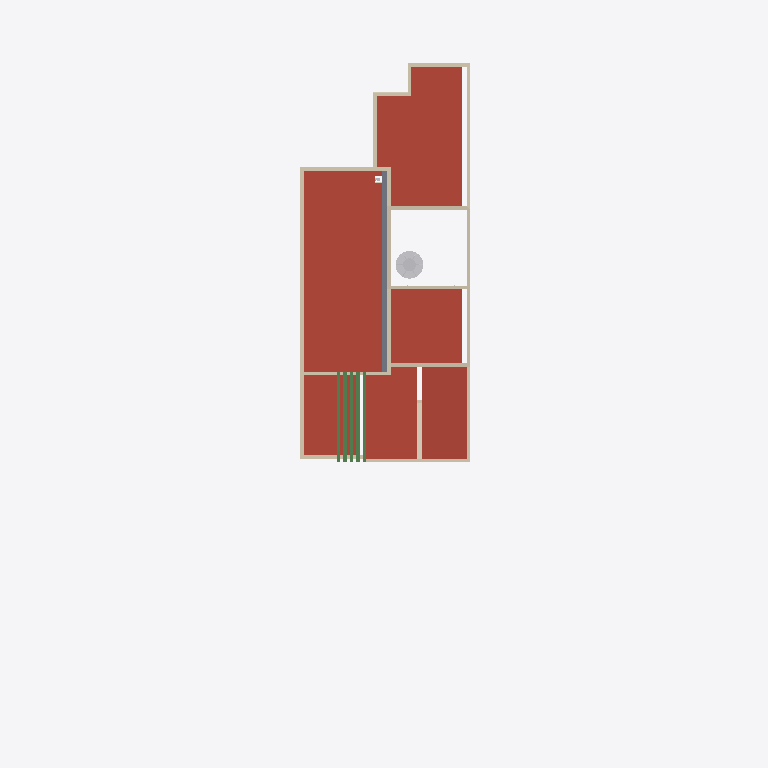
Plan cut of the same IFC building model at storey 'VM FUNDO (+4.90)' (level 4.90 m, cut at 6.30 m), seen from above with north up, elements coloured by IFC class (only those large enough to see are counted): 20 walls (beige), 6 roofs (red-brown), 5 beams (green), 2 coverings (cream), 1 slab (grey), 1 other element (light grey). Cut surfaces are drawn darker.
Extent 14.1 m × 41.0 m × 8.1 m (x, y, z). Storeys (10): 01-BALDRAMES (-0,10) at -0.10 m; 03-VIGAMENTO PORTAS DE VIDRO (PARTE INFERIOR) (+3,75) at 3.15 m; 02-LAJE INFERIOR(+3,35) at 3.35 m; VM at 3.45 m; 04-LAJE SALA (+4.45) at 4.45 m; VM FUNDO (+4.90) at 4.90 m; VM TOPO (+5.20) at 5.20 m; FINAL PLATIBANDA SALA (+5.45) at 5.45 m; 05-FINAL PLATIBANDA FRONTAL (+5,70) at 5.70 m; 05-FINAL PLATIBANDA BARRILETE (+6,20) at 6.20 m. Elements (674): 119 IfcBuildingElementProxy, 119 IfcLightFixture, 116 IfcSwitchingDevice, 102 IfcWall, 60 IfcFurniture, 41 IfcBeam, 35 IfcCovering, 18 IfcDiscreteAccessory, 17 IfcValve, 11 IfcSlab, 9 IfcElectricAppliance, 7 IfcGeographicElement.

HEADER;
FILE_DESCRIPTION(('ViewDefinition [ReferenceView_V1.2]','RevitIdentifiers [ContentGUID: be0d1124-7961-457b-aa04-cd03d7b3b8cb, VersionGUID: 9523de38-5c35-4962-a210-374453de25dc, NumberOfSaves: 91]','CoordinateReference [CoordinateBase: Coordenadas compartilhadas, ProjectSite: Terreno padrão]'),'2;1');
FILE_NAME('CASA-AQR.ifc','2026-09-02T23:39:54-03:00',(''),(''),'ODA SDAI 24.6','Autodesk Revit 24.3.30.11 (PTB) - IFC 24.3.30.11','');
FILE_SCHEMA(('IFC4'));
ENDSEC;
DATA;
#27=IFCPROJECT('2_3H4aUM55Uwe4pGCeJ4Sx',#18,'0001',$,$,'Nome do projeto','Status do projeto',(#22),#164376);
#75=IFCSITE('2_3H4aUM55Uwe4pGCeJ4Sv',#18,'Default',$,$,#74,$,$,.ELEMENT.,(-15,-52,0,-120620),(-47,-55,0,-114440),0.0,$,$);
#32=IFCBUILDING('2_3H4aUM55Uwe4pGCeJ4Sw',#18,'',$,$,#30,$,'',.ELEMENT.,$,$,#31);
#36=IFCBUILDINGSTOREY('1qv6ynVKX7xf87anS8vNi1',#18,'01-BALDRAMES (-0,10)',$,'Nível:Cabeça de 8 mm',#35,$,'01-BALDRAMES (-0,10)',.ELEMENT.,-0.10000000000014102);
#40=IFCBUILDINGSTOREY('2XoQAIDBvCs8NlduBsq76Q',#18,'03-VIGAMENTO PORTAS DE VIDRO (PARTE INFERIOR) (+3,75)',$,'Nível:Cabeça de 8 mm',#39,$,'03-VIGAMENTO PORTAS DE VIDRO (PARTE INFERIOR) (+3,75)',.ELEMENT.,3.1499999999997663);
#44=IFCBUILDINGSTOREY('0NXVOP0$L9hBbOq3O$JqFU',#18,'02-LAJE INFERIOR(+3,35)',$,'Nível:Cabeça de 8 mm',#43,$,'02-LAJE INFERIOR(+3,35)',.ELEMENT.,3.349999999999767);
#48=IFCBUILDINGSTOREY('03oS1_rC5BgRSWmGARjplp',#18,'VM',$,'Nível:Cabeça de 8 mm',#47,$,'VM',.ELEMENT.,3.4499999999999997);
#52=IFCBUILDINGSTOREY('2AnbPH7xHFQBrrfORw34p4',#18,'04-LAJE SALA (+4.45)',$,'Nível:Cabeça de 8 mm',#51,$,'04-LAJE SALA (+4.45)',.ELEMENT.,4.45);
#56=IFCBUILDINGSTOREY('03oS1_rC5BgRSWmGARjpYC',#18,'VM FUNDO (+4.90)',$,'Nível:Cabeça de 8 mm',#55,$,'VM FUNDO (+4.90)',.ELEMENT.,4.900000000000075);
#60=IFCBUILDINGSTOREY('03oS1_rC5BgRSWmGARjpjm',#18,'VM TOPO (+5.20)',$,'Nível:Cabeça de 8 mm',#59,$,'VM TOPO (+5.20)',.ELEMENT.,5.200000000000075);
#64=IFCBUILDINGSTOREY('2yt$ycS5r7TQaW_GtXXUxY',#18,'FINAL PLATIBANDA SALA (+5.45)',$,'Nível:Cabeça de 8 mm',#63,$,'FINAL PLATIBANDA SALA (+5.45)',.ELEMENT.,5.45);
#68=IFCBUILDINGSTOREY('0rsgCbE59AdAT6hmjir3An',#18,'05-FINAL PLATIBANDA FRONTAL (+5,70)',$,'Nível:Cabeça de 8 mm',#67,$,'05-FINAL PLATIBANDA FRONTAL (+5,70)',.ELEMENT.,5.699999999999999);
#72=IFCBUILDINGSTOREY('2yt$ycS5r7TQaW_GtXXU$F',#18,'05-FINAL PLATIBANDA BARRILETE (+6,20)',$,'Nível:Cabeça de 8 mm',#71,$,'05-FINAL PLATIBANDA BARRILETE (+6,20)',.ELEMENT.,6.199999999999999);
#60746=IFCROOF('2L8zuuN3L9Og8GDqHJrhmu',#18,'Cobert - 006',$,'Forma direta:Alumínio 50',#60745,#60741,'85ADFDCD-61B7-4ADD-9B3E-DD303F256B24',.NOTDEFINED.);
#1315=IFCROOF('2L8zuuN3L9Og8GDqHJrh9D',#18,'Cobert - 006',$,'Forma direta:Alumínio 50',#1314,#1310,'D412A618-1436-461F-87C6-99D12549D68A',.NOTDEFINED.);
#1445=IFCROOF('2L8zuuN3L9Og8GDqHJrh99',#18,'Cobert - 006',$,'Forma direta:Alumínio 50',#1444,#1440,'F781CECB-01CF-4C0C-B105-33A0A3D71A36',.NOTDEFINED.);
#61279=IFCROOF('2L8zuuN3L9Og8GDqHJrhmk',#18,'Cobert - 006',$,'Forma direta:Alumínio 50',#61278,#61274,'DCB71B26-FBE5-48CD-B245-6BCF1B50A1C8',.NOTDEFINED.);
#60712=IFCROOF('2L8zuuN3L9Og8GDqHJrhm$',#18,'Cobert - 006',$,'Forma direta:Alumínio 50',#60711,#60707,'6F462BF9-1CBE-46F9-AE48-C44B9622E72A',.NOTDEFINED.);
#60975=IFCROOF('2L8zuuN3L9Og8GDqHJrhms',#18,'Cobert - 006',$,'Forma direta:Alumínio 50',#60974,#60970,'A170D593-B576-4DC4-A52F-7185EA01BFCE',.NOTDEFINED.);
#61315=IFCSLAB('2L8zuuN3L9Og8GDqHJrhml',#18,'L03',$,'Forma direta:Concreto Armado - Estrutural 150',#61314,#61311,'DE327EEE-43D9-4EE7-AF1E-A633BB217154',.NOTDEFINED.);
#61242=IFCWALL('2L8zuuN3L9Og8GDqHJrhmj',#18,'Parede-011',$,'Forma direta:Alvenaria 140, Rebocada 2 Faces 200',#61215,#61241,'D95510E5-7699-494F-8600-3D16DF006B99',.NOTDEFINED.);
#60260=IFCBUILDINGELEMENTPROXY('2L8zuuN3L9Og8GDqHJrhm4',#18,'Forma direta:Caixa d´água 27:563672',$,'Elements',#59351,#60259,'3BCBA7FE-3DED-4CF7-8A31-2449290B7B35',.USERDEFINED.);
#600=IFCWALL('2L8zuuN3L9Og8GDqHJrhAc',#18,'Parede-010',$,'Forma direta:Alvenaria 140, Rebocada 2 Faces 200',#573,#599,'46BED00B-64B7-4C7E-B1BB-3905B9768683',.NOTDEFINED.);
#1144=IFCWALL('2L8zuuN3L9Og8GDqHJrh9G',#18,'Parede-012',$,'Forma direta:Alvenaria 140, Rebocada 2 Faces 200',#1117,#1143,'B9F4860E-06CC-4098-A679-0317D75BAB75',.NOTDEFINED.);
#60844=IFCBEAM('2L8zuuN3L9Og8GDqHJrhmx',#18,'V02',$,'Forma direta:Aço 200 x 400',#60843,#60839,'8D974F6B-9324-483C-8E59-16A1B710D775',.BEAM.);
#61164=IFCBEAM('2L8zuuN3L9Og8GDqHJrhmp',#18,'V02',$,'Forma direta:Aço 200 x 400',#61163,#61159,'C6722844-5DB9-4100-A283-5F616FB3F239',.BEAM.);
#60941=IFCWALL('2L8zuuN3L9Og8GDqHJrhmr',#18,'Parede-010',$,'Forma direta:Alvenaria 140, Rebocada 2 Faces 200',#60914,#60940,'90A5A760-5927-434D-A103-9C3F08F60D1D',.NOTDEFINED.);
#61354=IFCWALL('2L8zuuN3L9Og8GDqHJrhmf',#18,'Parede-012',$,'Forma direta:Alvenaria 140, Rebocada 2 Faces 200',#61327,#61353,'FD733C3F-7C38-4C9A-994E-C41FBBF269E3',.NOTDEFINED.);
#539=IFCWALL('2L8zuuN3L9Og8GDqHJrhAa',#18,'Parede-011',$,'Forma direta:Alvenaria 140, Rebocada 2 Faces 200',#512,#538,'39629497-342E-40FE-8642-ED7BCCE9F003',.NOTDEFINED.);
#900=IFCWALL('2L8zuuN3L9Og8GDqHJrh9P',#18,'Parede-013',$,'Forma direta:Alvenaria 140, Rebocada 2 Faces 200',#873,#899,'8B23863C-E71D-4160-B8E7-1EE1D51053B1',.NOTDEFINED.);
#1238=IFCWALL('2L8zuuN3L9Og8GDqHJrh9J',#18,'Parede-013',$,'Forma direta:Alvenaria 140, Rebocada 2 Faces 200',#1211,#1237,'C77932AA-DF7B-430D-B076-F290E31B4706',.NOTDEFINED.);
#59193=IFCWALL('2L8zuuN3L9Og8GDqHJrhmD',#18,'Parede-011',$,'Forma direta:Alvenaria 140, Rebocada 2 Faces 200',#59166,#59192,'276FFB5D-975E-4751-BCAF-CB1EF49D945D',.NOTDEFINED.);
#340=IFCWALL('2L8zuuN3L9Og8GDqHJrhAk',#18,'Parede-012',$,'Forma direta:Alvenaria 140, Rebocada 2 Faces 200',#313,#339,'1CFF18B1-A9BC-4841-ADF7-F5B19E4F7C11',.NOTDEFINED.);
#163133=IFCCOVERING('2L8zuuN3L9Og8GDqHJrh_I',#18,'L03',$,'Forma direta:Gesso - Forro 30',#163132,#163129,'FE665AA5-554B-4281-BA75-A83BFCA13E35',.CEILING.);
#60603=IFCWALL('2L8zuuN3L9Og8GDqHJrhmz',#18,'Parede-012',$,'Forma direta:Alvenaria 140, Rebocada 2 Faces 200',#60576,#60602,'6CD52626-8283-49B6-9322-89A4862D0984',.NOTDEFINED.);
#59122=IFCBEAM('2L8zuuN3L9Og8GDqHJrhmJ',#18,'V02',$,'Forma direta:Aço 200 x 400',#59121,#59117,'13C0410D-9BA3-461C-95F1-31C665563F45',.BEAM.);
#60331=IFCBEAM('2L8zuuN3L9Og8GDqHJrhm6',#18,'V02',$,'Forma direta:Aço 200 x 400',#60330,#60326,'48F29D51-1B88-439B-ACE2-7DEE0C7B6ADD',.BEAM.);
#61005=IFCBEAM('2L8zuuN3L9Og8GDqHJrhmt',#18,'V02',$,'Forma direta:Aço 200 x 400',#61004,#61000,'AA2B3A94-5544-4994-9493-B8FFCF9ABF39',.BEAM.);
#749=IFCWALL('2L8zuuN3L9Og8GDqHJrhAY',#18,'Parede-011',$,'Forma direta:Alvenaria 140, Rebocada 2 Faces 200',#722,#748,'62C24FF9-6753-4D6B-B434-A85BDB9A9001',.NOTDEFINED.);
#452=IFCWALL('2L8zuuN3L9Og8GDqHJrhAh',#18,'Parede-013',$,'Forma direta:Alvenaria 140, Rebocada 2 Faces 200',#425,#451,'353DAB3A-5674-4AAB-A6D9-E2D04CA7E8CC',.NOTDEFINED.);
#861=IFCWALL('2L8zuuN3L9Og8GDqHJrh9V',#18,'Parede-012',$,'Forma direta:Alvenaria 140, Rebocada 2 Faces 200',#834,#860,'83D9E139-6F9D-4D23-8A65-4AC79197B541',.NOTDEFINED.);
#262=IFCWALL('2L8zuuN3L9Og8GDqHJrhAi',#18,'Parede-012',$,'Forma direta:Alvenaria 140, Rebocada 2 Faces 200',#214,#261,'097055BE-18CC-4A64-85AE-7C0FF998FE1E',.NOTDEFINED.);
#60541=IFCWALL('2L8zuuN3L9Og8GDqHJrhm3',#18,'Parede-013',$,'Forma direta:Alvenaria 140, Rebocada 2 Faces 200',#60514,#60540,'663928EC-4BB5-4663-8716-36A26BD238C9',.NOTDEFINED.);
#301=IFCWALL('2L8zuuN3L9Og8GDqHJrhAj',#18,'Parede-012',$,'Forma direta:Alvenaria 140, Rebocada 2 Faces 200',#274,#300,'0C6B57B2-E954-420F-9397-FE42DC7719B2',.NOTDEFINED.);
#788=IFCWALL('2L8zuuN3L9Og8GDqHJrhAZ',#18,'Parede-011',$,'Forma direta:Alvenaria 140, Rebocada 2 Faces 200',#761,#787,'63066A13-2B60-4336-B678-52296490BE9E',.NOTDEFINED.);
#1105=IFCWALL('2L8zuuN3L9Og8GDqHJrh9M',#18,'Parede-011',$,'Forma direta:Alvenaria 140, Rebocada 2 Faces 200',#1078,#1104,'B242FE10-B68E-4F5C-A213-9C56416E8FFB',.NOTDEFINED.);
#60810=IFCWALL('2L8zuuN3L9Og8GDqHJrhmw',#18,'Parede-012',$,'Forma direta:Alvenaria 140, Rebocada 2 Faces 200',#60783,#60809,'8AF43E14-DA07-4B5A-BB8C-610AEF00F40D',.NOTDEFINED.);
#16504=IFCCOVERING('2L8zuuN3L9Og8GDqHJrhtC',#18,'Parede-005',$,'Forma direta:Pedra - Estrutural 50',#16493,#16503,'4009A194-07B1-4136-9A41-484E0B21E903',.NOTDEFINED.);
ENDSEC;
